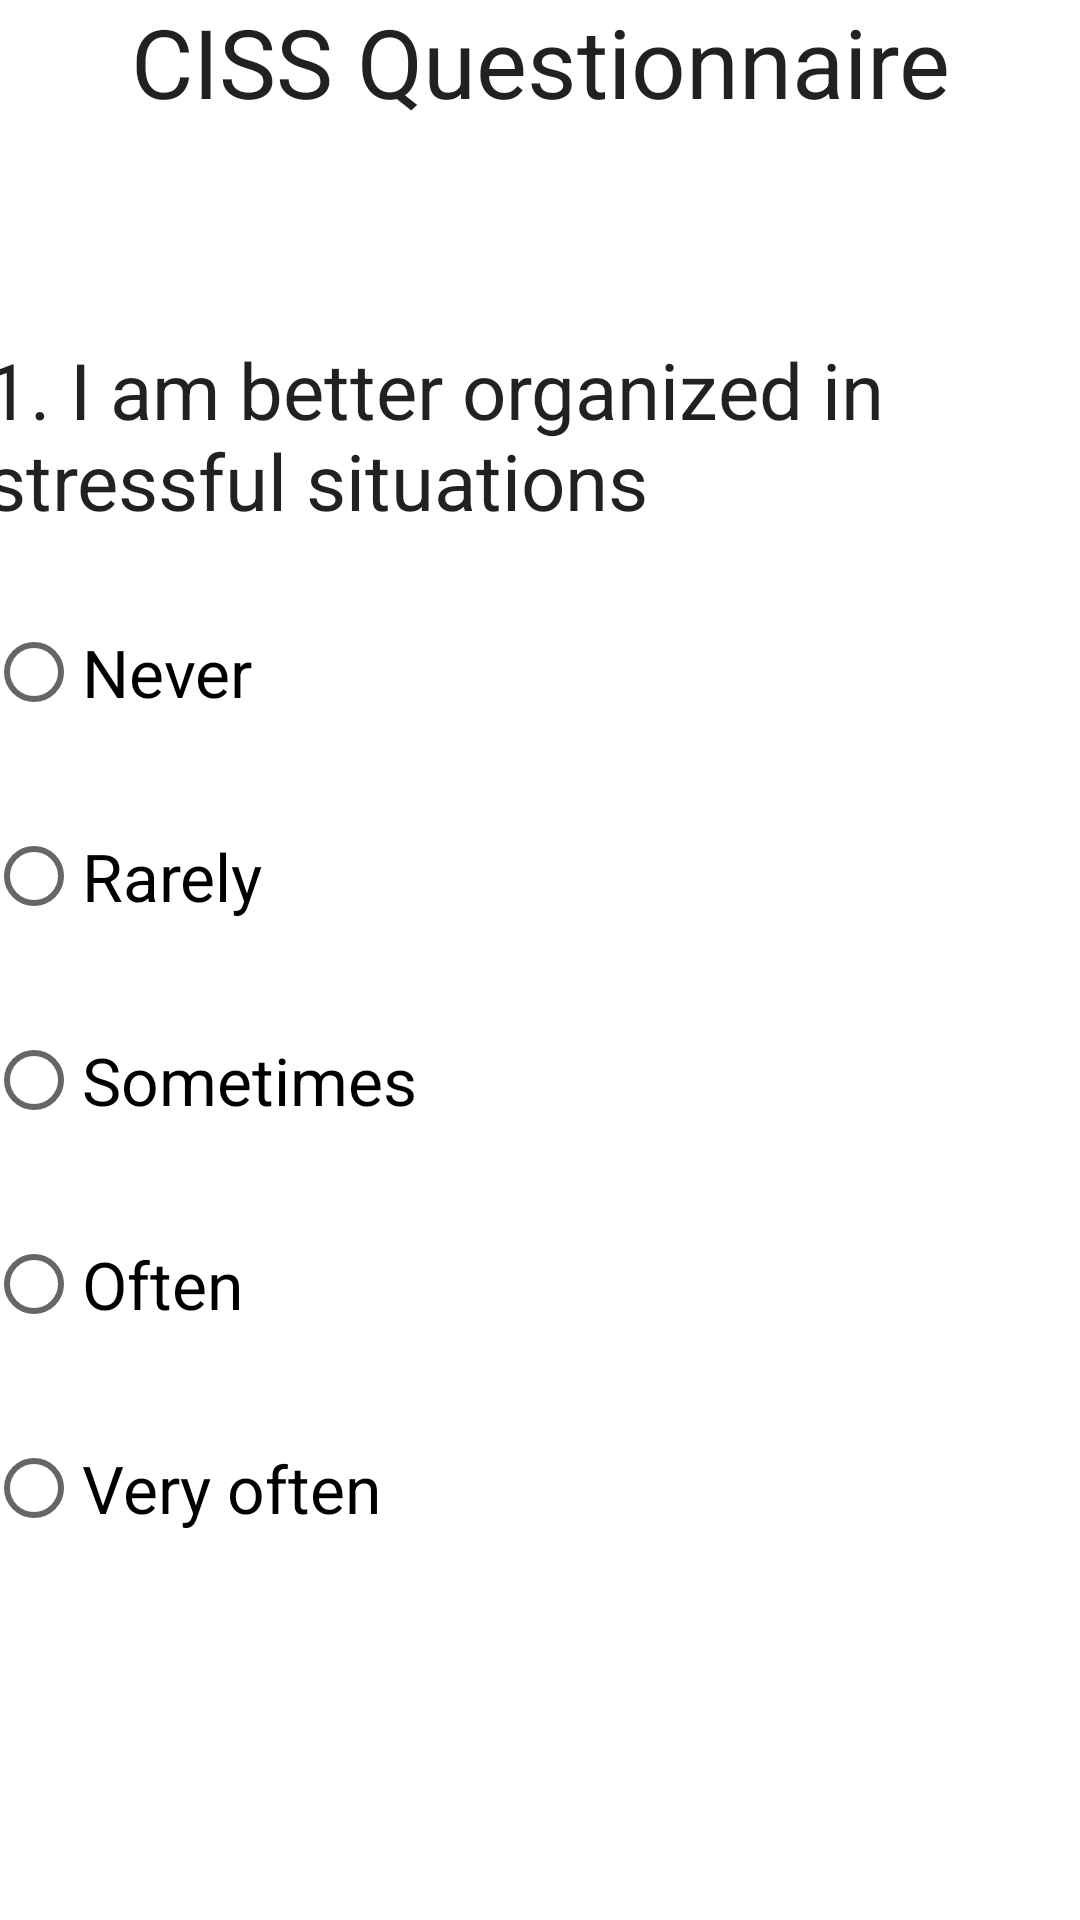

Android layout source for this screen:
<!-- AndroidManifest.xml: application theme Theme.DriverTestApp -->
<!-- res/layout/activity__c_i_s_s.xml -->
<?xml version="1.0" encoding="utf-8"?>
<androidx.constraintlayout.widget.ConstraintLayout xmlns:android="http://schemas.android.com/apk/res/android"
    xmlns:app="http://schemas.android.com/apk/res-auto"
    xmlns:tools="http://schemas.android.com/tools"
    android:layout_width="match_parent"
    android:layout_height="match_parent"
    tools:context=".Activity_CISS">

    <TextView
        android:id="@+id/textView19"
        android:layout_width="wrap_content"
        android:layout_height="wrap_content"
        android:layout_marginBottom="600dp"
        android:text="CISS Questionnaire"
        android:textAlignment="center"
        android:textAppearance="@style/TextAppearance.AppCompat.Body1"
        android:textSize="32sp"
        app:layout_constraintBottom_toBottomOf="parent"
        app:layout_constraintEnd_toEndOf="parent"
        app:layout_constraintStart_toStartOf="parent"
        app:layout_constraintTop_toTopOf="parent" />

    <Button
        android:id="@+id/CISS_next"
        android:layout_width="wrap_content"
        android:layout_height="wrap_content"
        android:layout_marginStart="250dp"
        android:layout_marginTop="650dp"
        android:text="Next"
        android:background="@drawable/button_design"
        android:textSize="20sp"
        app:layout_constraintBottom_toBottomOf="parent"
        app:layout_constraintEnd_toEndOf="parent"
        app:layout_constraintStart_toStartOf="parent"
        app:layout_constraintTop_toTopOf="parent" />

    <TextView
        android:id="@+id/question"
        android:layout_width="370dp"
        android:layout_height="wrap_content"
        android:layout_marginBottom="350dp"
        android:text="1. I am better organized in stressful situations"
        android:textAlignment="textStart"
        android:textAppearance="@style/TextAppearance.AppCompat.Body1"
        android:textSize="26sp"
        app:layout_constraintBottom_toBottomOf="parent"
        app:layout_constraintEnd_toEndOf="parent"
        app:layout_constraintStart_toStartOf="parent"
        app:layout_constraintTop_toTopOf="parent" />

    <RadioGroup
        android:id="@+id/radioGroup"
        android:layout_width="370dp"
        android:layout_height="390dp"
        android:layout_marginTop="150dp"
        app:layout_constraintBottom_toBottomOf="parent"
        app:layout_constraintEnd_toEndOf="parent"
        app:layout_constraintStart_toStartOf="parent"
        app:layout_constraintTop_toTopOf="parent">

        <RadioButton
            android:id="@+id/CISS1"
            android:layout_width="200dp"
            android:layout_height="wrap_content"
            android:layout_marginEnd="200dp"
            android:layout_marginBottom="20dp"
            android:text="Never"
            android:textSize="22sp" />

        <RadioButton
            android:id="@+id/CISS2"
            android:layout_width="200dp"
            android:layout_height="wrap_content"
            android:layout_marginEnd="200dp"
            android:layout_marginBottom="20dp"
            android:text="Rarely"
            android:textSize="22sp" />

        <RadioButton
            android:id="@+id/CISS3"
            android:layout_width="200dp"
            android:layout_height="wrap_content"
            android:layout_marginTop="0dp"
            android:layout_marginEnd="200dp"
            android:layout_marginBottom="20dp"
            android:text="Sometimes"
            android:textSize="22sp" />

        <RadioButton
            android:id="@+id/CISS4"
            android:layout_width="200dp"
            android:layout_height="wrap_content"
            android:layout_marginTop="0dp"
            android:layout_marginEnd="200dp"
            android:layout_marginBottom="20dp"
            android:text="Often"
            android:textSize="22sp" />

        <RadioButton
            android:id="@+id/CISS5"
            android:layout_width="200dp"
            android:layout_height="wrap_content"
            android:layout_marginTop="0dp"
            android:layout_marginEnd="200dp"
            android:text="Very often"
            android:textSize="22sp" />

    </RadioGroup>

</androidx.constraintlayout.widget.ConstraintLayout>
<!-- resources referenced by this layout -->
<resources>
  <!-- drawable button_design (drawable) -->
  <shape xmlns:android="http://schemas.android.com/apk/res/android"
      android:shape="rectangle">
      <gradient
          android:startColor="#03E0FB"
          android:centerColor="#048191"
          android:endColor="#033A42"
          android:angle="270" />
  
      <corners android:radius="50dp"/>
  </shape>
  <style name="Theme.DriverTestApp" parent="Theme.MaterialComponents.DayNight.DarkActionBar">
          
          <item name="colorPrimary">@color/purple_500</item>
          <item name="colorPrimaryVariant">@color/purple_700</item>
          <item name="colorOnPrimary">@color/white</item>
          
          <item name="colorSecondary">@color/teal_200</item>
          <item name="colorSecondaryVariant">@color/teal_700</item>
          <item name="colorOnSecondary">@color/black</item>
          
          <item name="android:statusBarColor" tools:targetApi="l">?attr/colorPrimaryVariant</item>
          
      </style>
  <color name="purple_500">#FF6200EE</color>
  <color name="purple_700">#FF3700B3</color>
  <color name="white">#FFFFFFFF</color>
  <color name="teal_200">#FF03DAC5</color>
  <color name="teal_700">#FF018786</color>
  <color name="black">#FF000000</color>
</resources>
